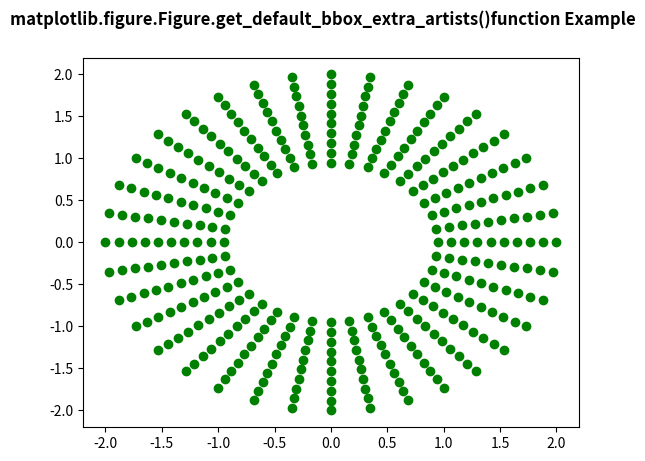

Python code for this plot:
# ImpleIn Reviewtation of matplotlib function
import matplotlib.pyplot as plt
import matplotlib.tri as tri
import numpy as np

n_angles = 36
n_radii = 10
min_radius = 2
radii = np.linspace(min_radius, 0.95, n_radii)

angles = np.linspace(0, 2 * np.pi,
                     n_angles,
                     endpoint=False)
angles = np.repeat(angles[..., np.newaxis],
                   n_radii,
                   axis=1)
angles[:, 1::2] += 2 * np.pi / n_angles

x = (radii * np.cos(angles)).flatten()
y = (radii * np.sin(angles)).flatten()

triang = tri.Triangulation(x, y)

triang.set_mask(np.hypot(x[triang.triangles].mean(axis=1),
                         y[triang.triangles].mean(axis=1))
                < min_radius)
fig, ax = plt.subplots()

ax.triplot(triang, 'bo-', lw=1, color="green")

w = fig.get_default_bbox_extra_artists()

print("Value Return by get_default_bbox_extra_artists() :")
for i in w:
    print(i)

fig.canvas.draw()
fig.suptitle('matplotlib.figure.Figure.get_default_bbox_extra_artists()\
function Example', fontweight="bold")

plt.show()
